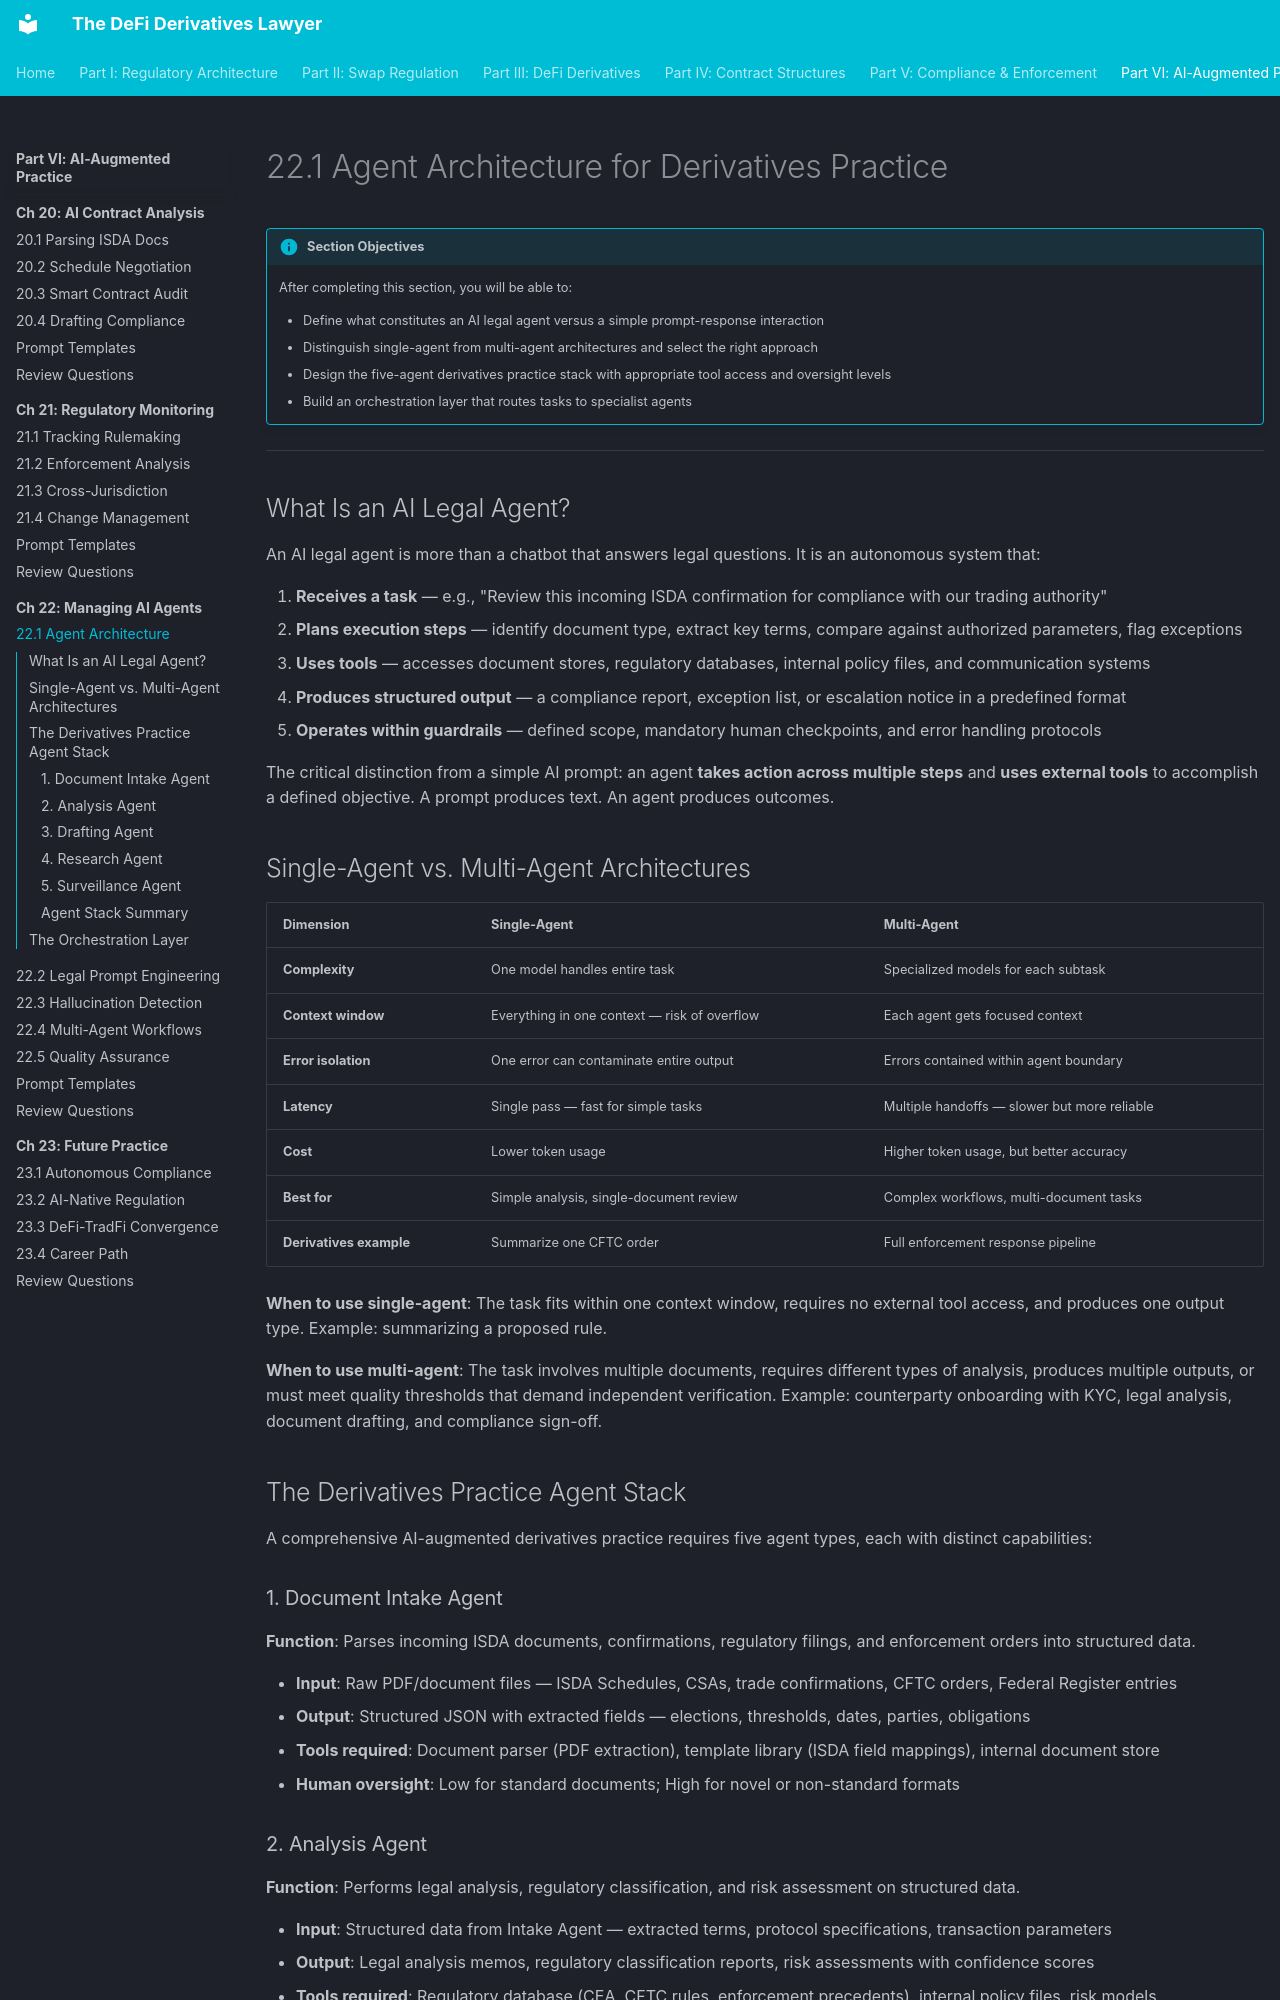

repository: Esoterics611/defi-derivatives-law · page: part-6-ai-augmented-practice/chapter-22-managing-ai-agents/22.1-agent-architecture/index.html · generator: mkdocs

# 22.1 Agent Architecture for Derivatives Practice

!!! info "Section Objectives"
    After completing this section, you will be able to:

    - Define what constitutes an AI legal agent versus a simple prompt-response interaction
    - Distinguish single-agent from multi-agent architectures and select the right approach
    - Design the five-agent derivatives practice stack with appropriate tool access and oversight levels
    - Build an orchestration layer that routes tasks to specialist agents

---

## What Is an AI Legal Agent?

An AI legal agent is more than a chatbot that answers legal questions. It is an autonomous system that:

1. **Receives a task** — e.g., "Review this incoming ISDA confirmation for compliance with our trading authority"
2. **Plans execution steps** — identify document type, extract key terms, compare against authorized parameters, flag exceptions
3. **Uses tools** — accesses document stores, regulatory databases, internal policy files, and communication systems
4. **Produces structured output** — a compliance report, exception list, or escalation notice in a predefined format
5. **Operates within guardrails** — defined scope, mandatory human checkpoints, and error handling protocols

The critical distinction from a simple AI prompt: an agent **takes action across multiple steps** and **uses external tools** to accomplish a defined objective. A prompt produces text. An agent produces outcomes.

## Single-Agent vs. Multi-Agent Architectures

| Dimension | Single-Agent | Multi-Agent |
|-----------|-------------|-------------|
| **Complexity** | One model handles entire task | Specialized models for each subtask |
| **Context window** | Everything in one context — risk of overflow | Each agent gets focused context |
| **Error isolation** | One error can contaminate entire output | Errors contained within agent boundary |
| **Latency** | Single pass — fast for simple tasks | Multiple handoffs — slower but more reliable |
| **Cost** | Lower token usage | Higher token usage, but better accuracy |
| **Best for** | Simple analysis, single-document review | Complex workflows, multi-document tasks |
| **Derivatives example** | Summarize one CFTC order | Full enforcement response pipeline |

**When to use single-agent**: The task fits within one context window, requires no external tool access, and produces one output type. Example: summarizing a proposed rule.

**When to use multi-agent**: The task involves multiple documents, requires different types of analysis, produces multiple outputs, or must meet quality thresholds that demand independent verification. Example: counterparty onboarding with KYC, legal analysis, document drafting, and compliance sign-off.

## The Derivatives Practice Agent Stack

A comprehensive AI-augmented derivatives practice requires five agent types, each with distinct capabilities:

### 1. Document Intake Agent

**Function**: Parses incoming ISDA documents, confirmations, regulatory filings, and enforcement orders into structured data.

- **Input**: Raw PDF/document files — ISDA Schedules, CSAs, trade confirmations, CFTC orders, Federal Register entries
- **Output**: Structured JSON with extracted fields — elections, thresholds, dates, parties, obligations
- **Tools required**: Document parser (PDF extraction), template library (ISDA field mappings), internal document store
- **Human oversight**: Low for standard documents; High for novel or non-standard formats

### 2. Analysis Agent

**Function**: Performs legal analysis, regulatory classification, and risk assessment on structured data.

- **Input**: Structured data from Intake Agent — extracted terms, protocol specifications, transaction parameters
- **Output**: Legal analysis memos, regulatory classification reports, risk assessments with confidence scores
- **Tools required**: Regulatory database (CEA, CFTC rules, enforcement precedents), internal policy files, risk models
- **Human oversight**: Medium for routine classifications; High for novel fact patterns or ambiguous regulatory status
